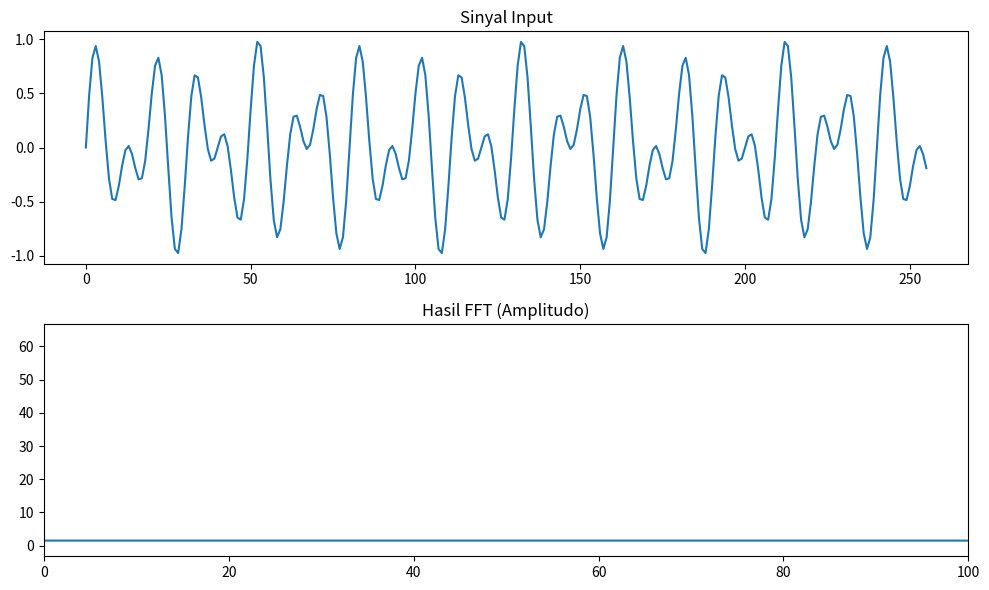

The script that saved this image:
import cmath
import matplotlib.pyplot as plt

def fft(x):
    N = len(x)
    if N <= 1:
        return x
    even = fft(x[0::2])
    odd = fft(x[1::2])
    T = [cmath.exp(-2j * cmath.pi * k / N) * odd[k] for k in range(N // 2)]
    return [even[k] + T[k] for k in range(N // 2)] + [even[k] - T[k] for k in range(N // 2)]

# Membuat sinyal periodik sebagai contoh
N = 256  # Jumlah sampel
T = 1.0 / 800.0  # Interval waktu
x = [0.0] * N
for i in range(N):
    x[i] = 0.5 * (cmath.sin(50.0 * 2.0 * cmath.pi * i * T) + cmath.sin(80.0 * 2.0 * cmath.pi * i * T))

# Melakukan FFT menggunakan implementasi sendiri
fft_result = fft(x)

# Mengambil amplitudo (magnitude) FFT
magnitude = [abs(val) for val in fft_result]

# Membentuk array frekuensi
freq = [i / T for i in range(N)]

# Plot hasil
plt.figure(figsize=(10, 6))
plt.subplot(2, 1, 1)
plt.plot([i.real for i in x])
plt.title("Sinyal Input")

plt.subplot(2, 1, 2)
plt.plot(freq, magnitude)
plt.title("Hasil FFT (Amplitudo)")
plt.xlim(0, 100)  # Menampilkan hanya frekuensi positif

plt.tight_layout()
plt.show()
